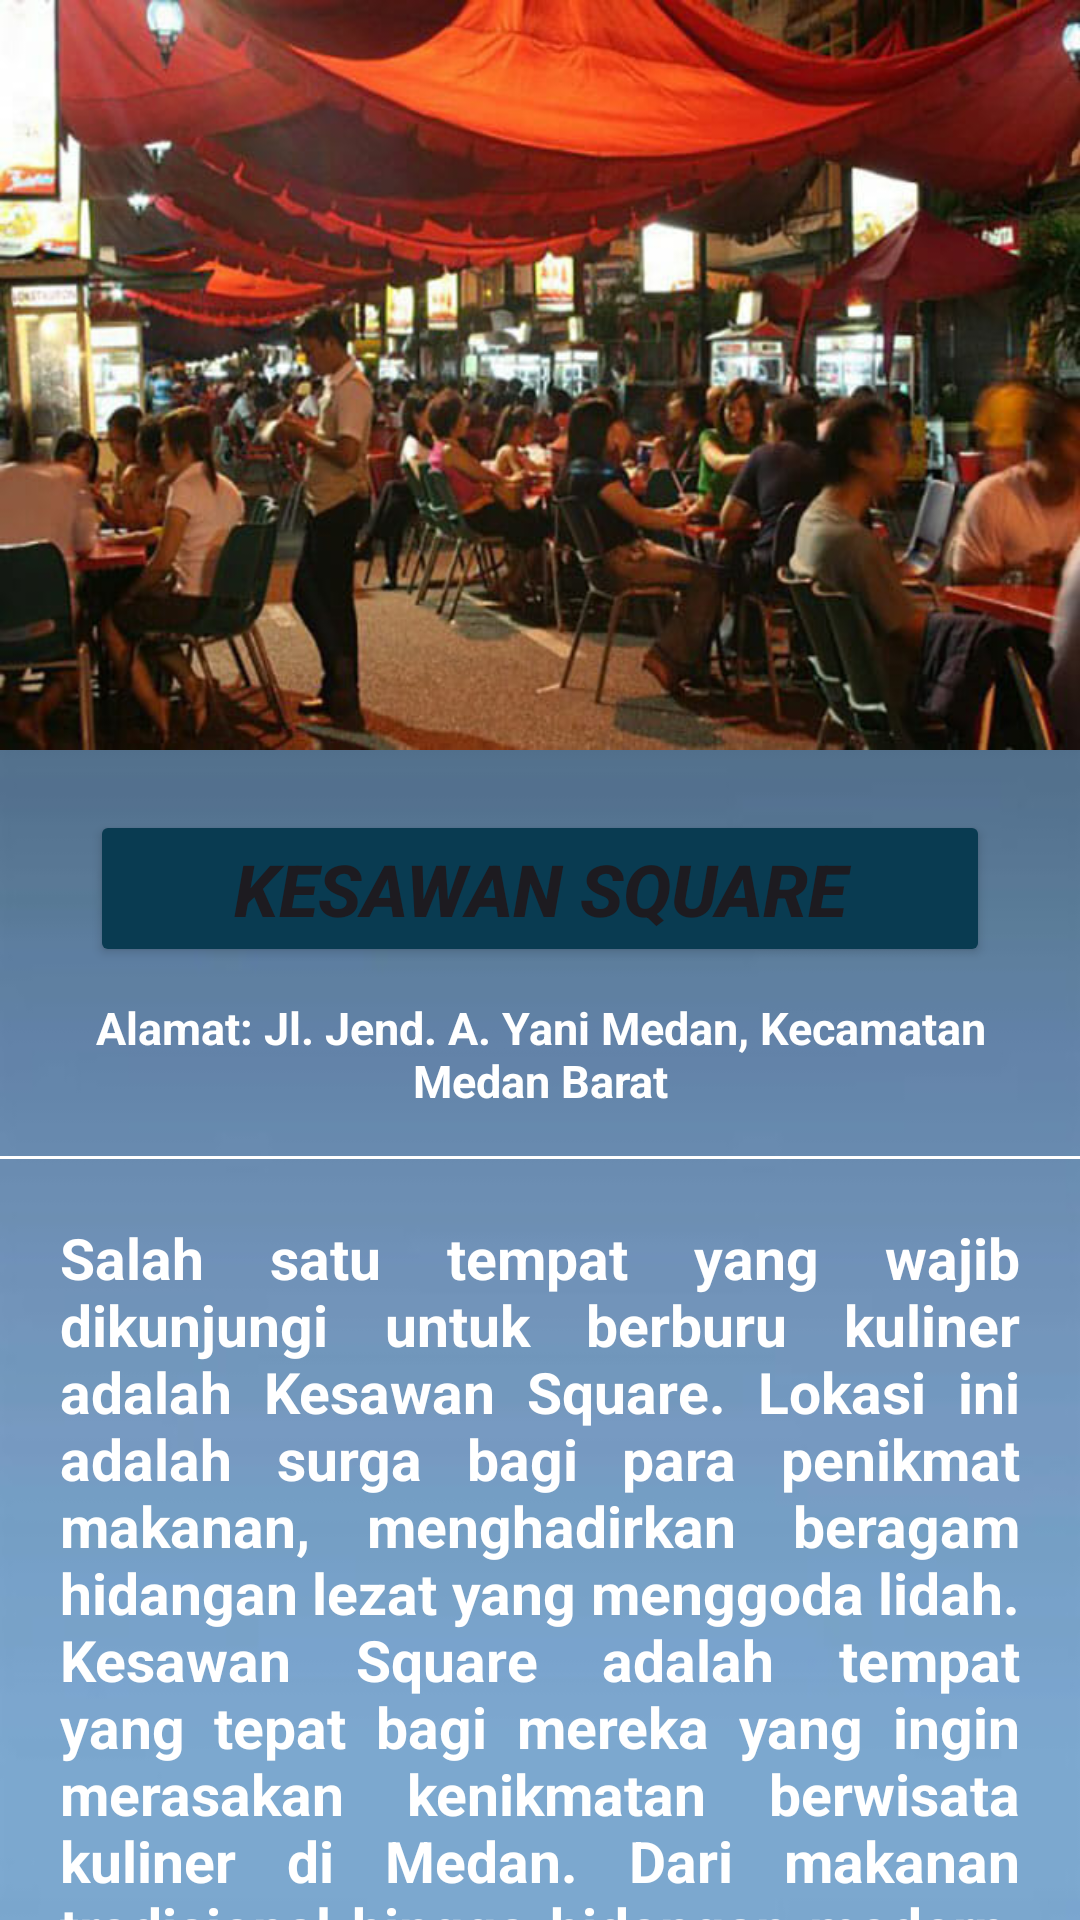

Produce the Android XML layout that renders to this screen, including the resource entries it uses.
<!-- AndroidManifest.xml: application theme Theme.AplikasiWIsataMedan -->
<!-- res/layout/activity_kesawan.xml -->
<?xml version="1.0" encoding="utf-8"?>
<RelativeLayout xmlns:android="http://schemas.android.com/apk/res/android"
    xmlns:app="http://schemas.android.com/apk/res-auto"
    xmlns:tools="http://schemas.android.com/tools"
    android:layout_width="match_parent"
    android:layout_height="match_parent"
    android:background="@drawable/back"
    android:orientation="vertical"
    tools:context=".KesawanActivity">

    <LinearLayout
        android:layout_width="match_parent"
        android:layout_height="match_parent"
        android:orientation="vertical">

        <ImageView
            android:id="@+id/kesawanimgview"
            android:layout_width="match_parent"
            android:layout_height="250dp"
            android:adjustViewBounds="true"
            android:scaleType="fitXY"
            android:src="@drawable/kesawan_square" />

        <Button
            android:id="@+id/btn_kesawan"
            android:layout_width="match_parent"
            android:layout_height="wrap_content"
            android:layout_marginLeft="30dp"
            android:layout_marginTop="20dp"
            android:layout_marginRight="30dp"
            android:text="Kesawan Square"
            android:textSize="24sp"
            android:textStyle="bold|italic"
            app:backgroundTint="#093B51" />

        <TextView
            android:layout_width="wrap_content"
            android:layout_height="wrap_content"
            android:layout_marginLeft="15dp"
            android:layout_marginTop="10dp"
            android:layout_marginRight="15dp"
            android:gravity="center"
            android:text="Alamat: Jl. Jend. A. Yani Medan, Kecamatan Medan Barat"
            android:textAlignment="center"
            android:textAppearance="@style/TextAppearance.AppCompat.Body1"
            android:textColor="#FFFFFF"
            android:textSize="15sp"
            android:textStyle="bold" />

        <View
            android:layout_width="match_parent"
            android:layout_height="1dp"
            android:layout_marginTop="15dp"
            android:background="#FFFFFF" />

        <TextView
            android:id="@+id/deskripsikesawan"
            android:layout_width="wrap_content"
            android:layout_height="353dp"
            android:layout_gravity="center"
            android:justificationMode="inter_word"
            android:padding="20dp"
            android:text="Salah satu tempat yang wajib dikunjungi untuk berburu kuliner adalah Kesawan Square. Lokasi ini adalah surga bagi para penikmat makanan, menghadirkan beragam hidangan lezat yang menggoda lidah.  Kesawan Square adalah tempat yang tepat bagi mereka yang ingin merasakan kenikmatan berwisata kuliner di Medan. Dari makanan tradisional hingga hidangan modern, tempat ini memiliki berbagai pilihan untuk memanjakan lidah Anda. Salah satu hal menarik tentang Kesawan Square adalah variasitas kuliner halal dan nonhalal yang ditawarkan. Setiap hidangan memiliki atribut warna yang membedakan antara yang halal dan nonhalal."
            android:textAppearance="@style/TextAppearance.AppCompat.Body1"
            android:textColor="#FFFFFF"
            android:textSize="19sp"
            android:textStyle="bold" />

        <Button
            android:id="@+id/buttonBack19"
            android:layout_width="190dp"
            android:layout_height="wrap_content"
            android:layout_above="@+id/textView1"
            android:layout_gravity="center_horizontal"
            android:layout_marginTop="10dp"
            android:backgroundTint="#093B51"
            android:text="Back"
            android:textAlignment="center"
            android:textColor="#FFFFFF"
            android:textSize="20dp"
            app:backgroundTint="#093B51" />

        <Button
            android:id="@+id/buttonDashboard19"
            android:layout_width="194dp"
            android:layout_height="wrap_content"
            android:layout_above="@+id/textView1"
            android:layout_gravity="center_horizontal"
            android:layout_marginTop="10dp"
            android:backgroundTint="#093B51"
            android:text="Dashboard"
            android:textAlignment="center"
            android:textColor="#FFFFFF"
            android:textSize="20dp"
            app:backgroundTint="#093B51" />
    </LinearLayout>

</RelativeLayout>
<!-- resources referenced by this layout -->
<resources>
  <!-- drawable back: jpg bitmap (drawable, 8792 bytes) -->
  <!-- drawable kesawan_square: jpg bitmap (drawable, 67000 bytes) -->
  <style name="Theme.AplikasiWIsataMedan" parent="Base.Theme.AplikasiWIsataMedan" />
  <style name="Base.Theme.AplikasiWIsataMedan" parent="Theme.Material3.DayNight.NoActionBar">
          
          
      </style>
</resources>
